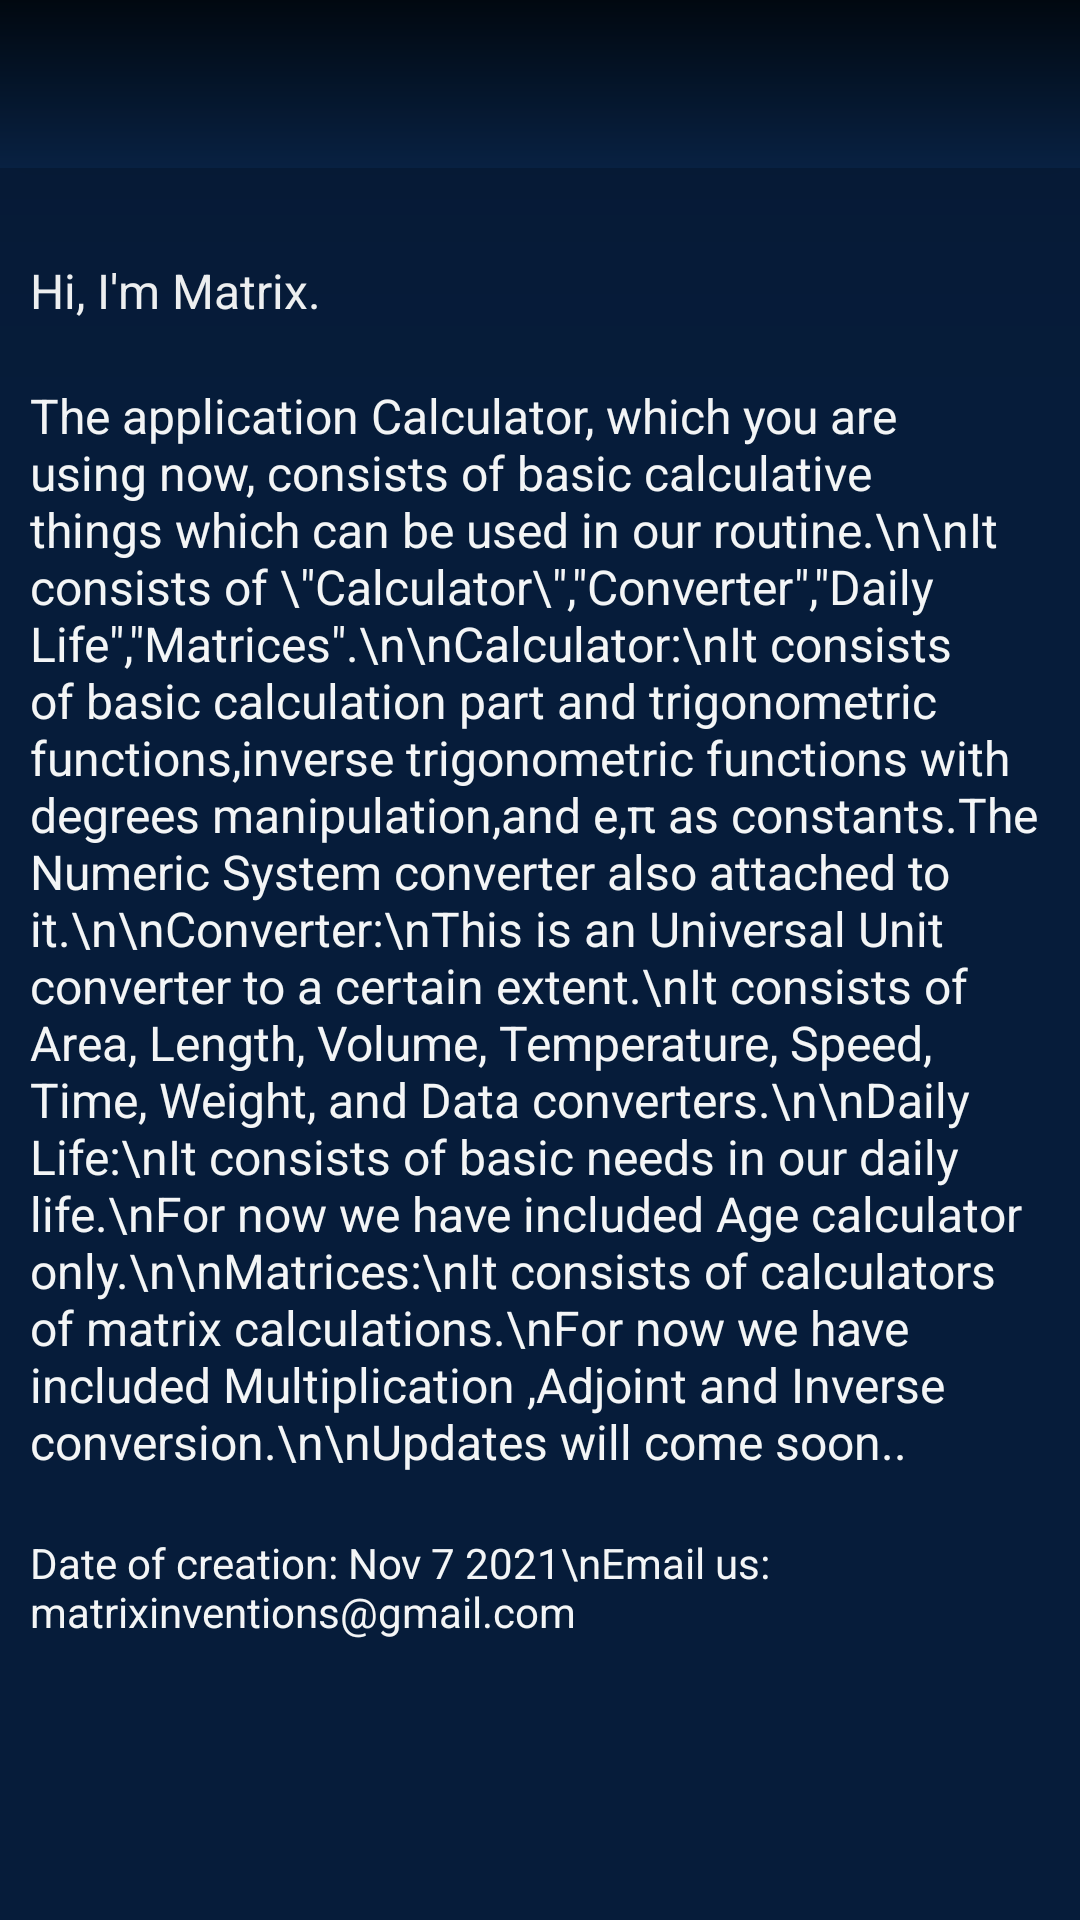

Layout XML and referenced resources for this Android screen:
<!-- AndroidManifest.xml: application theme Theme.Calculator -->
<!-- res/layout/activity_about.xml -->
<?xml version="1.0" encoding="utf-8"?>
<LinearLayout xmlns:android="http://schemas.android.com/apk/res/android"
    xmlns:app="http://schemas.android.com/apk/res-auto"
    xmlns:tools="http://schemas.android.com/tools"
    android:layout_width="match_parent"
    android:layout_height="match_parent"
    android:background="#061C3A"
    android:orientation="vertical"
    tools:context=".activities.AboutActivity">

    <include
        android:id="@+id/aboutToolbar"
        layout="@layout/toolbar_layout" />

    <ScrollView
        android:layout_width="match_parent"
        android:layout_height="match_parent"
        android:scrollbarThumbVertical="@drawable/button_background2">

        <LinearLayout
            android:layout_width="wrap_content"
            android:layout_height="wrap_content"
            android:orientation="vertical"
            android:scrollbarSize="6dp">

            <TextView

                android:layout_width="match_parent"
                android:layout_height="wrap_content"
                android:layout_marginTop="20dp"
                android:includeFontPadding="true"
                android:padding="10dp"
                android:text="Hi, I'm Matrix."
                android:textColor="#F3F5F6"
                android:textSize="16sp" />

            <TextView

                android:layout_width="match_parent"
                android:layout_height="wrap_content"

                android:padding="10dp"
                android:text='The application Calculator, which you are using now, consists of basic calculative things which can be used in our routine.\n\nIt consists of \"Calculator\","Converter","Daily Life","Matrices".\n\nCalculator:\nIt consists of basic calculation part and trigonometric functions,inverse trigonometric functions with degrees manipulation,and e,π as constants.The Numeric System converter also attached to it.\n\nConverter:\nThis is an Universal Unit converter to a certain extent.\nIt consists of Area, Length, Volume, Temperature, Speed, Time, Weight, and Data converters.\n\nDaily Life:\nIt consists of basic needs in our daily life.\nFor now we have included Age calculator only.\n\nMatrices:\nIt consists of calculators of matrix calculations.\nFor now we have included Multiplication ,Adjoint and Inverse conversion.\n\nUpdates will come soon..'

                android:textColor="#F3F5F6"
                android:textSize="16sp" />

            <TextView

                android:layout_width="match_parent"
                android:layout_height="wrap_content"

                android:padding="10dp"
                android:text="Date of creation: Nov 7 2021\nEmail us:   matrixinventions@gmail.com"
                android:textColor="#F3F5F6"
                android:textSize="14sp" />

            <View
                android:layout_width="match_parent"
                android:layout_height="30dp" />
        </LinearLayout>
    </ScrollView>

</LinearLayout>
<!-- res/layout/toolbar_layout.xml (included above) -->
<?xml version="1.0" encoding="utf-8"?>
<androidx.appcompat.widget.Toolbar xmlns:android="http://schemas.android.com/apk/res/android"
    xmlns:app="http://schemas.android.com/apk/res-auto"
    android:id="@+id/toolbar"
    android:layout_width="match_parent"


    android:layout_height="wrap_content"

    android:background="@drawable/toolbar_background"
    android:elevation="50dp"


    android:minHeight="?attr/actionBarSize"
    android:theme="?attr/actionBarTheme"
    app:titleTextColor="#F3F5F6" />
<!-- resources referenced by this layout -->
<resources>
  <!-- drawable button_background2 (drawable) -->
  <?xml version="1.0" encoding="utf-8"?>
  <shape xmlns:android="http://schemas.android.com/apk/res/android">
      <gradient
  
          android:angle="90"
          android:endColor="#D7DAE1"
  
          android:startColor="#031427" />
      <corners
          android:radius="50dp"/>
  
  
  </shape>
  <!-- drawable toolbar_background (drawable) -->
  <?xml version="1.0" encoding="utf-8"?>
  <shape xmlns:android="http://schemas.android.com/apk/res/android">
  
          <gradient
  
              android:startColor="#082142"
              android:endColor="#010810"
  
              android:angle="90"/>
  
  
  
  </shape>
  <style name="Theme.Calculator" parent="Theme.MaterialComponents.DayNight.DarkActionBar">
          
          <item name="colorPrimary">#14243A</item>
          <item name="colorPrimaryVariant">#030E1E</item>
          <item name="colorOnPrimary">#14243A</item>
          
          <item name="colorSecondary">@color/teal_200</item>
          <item name="colorSecondaryVariant">@color/teal_700</item>
          <item name="colorOnSecondary">@color/black</item>
          
          <item name="android:statusBarColor" tools:targetApi="l">?attr/colorPrimaryVariant</item>
          
          <item name="bottomSheetDialogTheme">@style/AppBottomSheetDialogTheme</item>
          <item name="alertDialogTheme">@style/DialogTheme</item>
          <item name="toolbarStyle">@style/ToolbarStyle</item>
      </style>
  <style name="AppBottomSheetDialogTheme" parent="Theme.Design.Light.BottomSheetDialog">
          <item name="bottomSheetStyle">@style/AppModalStyle</item>
      </style>
  <style name="DialogTheme" parent="Theme.AppCompat.Dialog.Alert">
          <item name="android:background">@drawable/matrix_background</item>
      </style>
  <style name="ToolbarStyle" parent="Widget.AppCompat.Toolbar">
          <item name="android:background">@drawable/toolbar_background</item>
      </style>
  <style name="AppModalStyle" parent="Widget.Design.BottomSheet.Modal">
          <item name="android:background">@drawable/bottom_sheep_background</item>
      </style>
  <!-- drawable matrix_background (drawable) -->
  <?xml version="1.0" encoding="utf-8"?>
  <shape xmlns:android="http://schemas.android.com/apk/res/android">
  
  
      <solid
          android:color="#0C2950"/>
      <corners
          android:radius="30dp"/>
  
      <stroke
          android:width="4dp"
          android:color="#284D80"/>
      <gradient
  
  
          android:endColor="#031427"
  
          android:startColor="#0C2950" />
  
  </shape>
  <!-- drawable bottom_sheep_background (drawable) -->
  <?xml version="1.0" encoding="utf-8"?>
  <shape xmlns:android="http://schemas.android.com/apk/res/android">
  
      <gradient
  
  
          android:endColor="#031427"
  
          android:startColor="#0C2950" />
  
      <corners
          android:topLeftRadius="30dp"
  
          android:topRightRadius="30dp"/>
  </shape>
  <!-- not gathered from this repository: default colours our renderer supplied (Android Studio template values) -->
  <color name="teal_200">#FF03DAC5</color>
  <color name="teal_700">#FF018786</color>
  <color name="black">#FF000000</color>
</resources>
